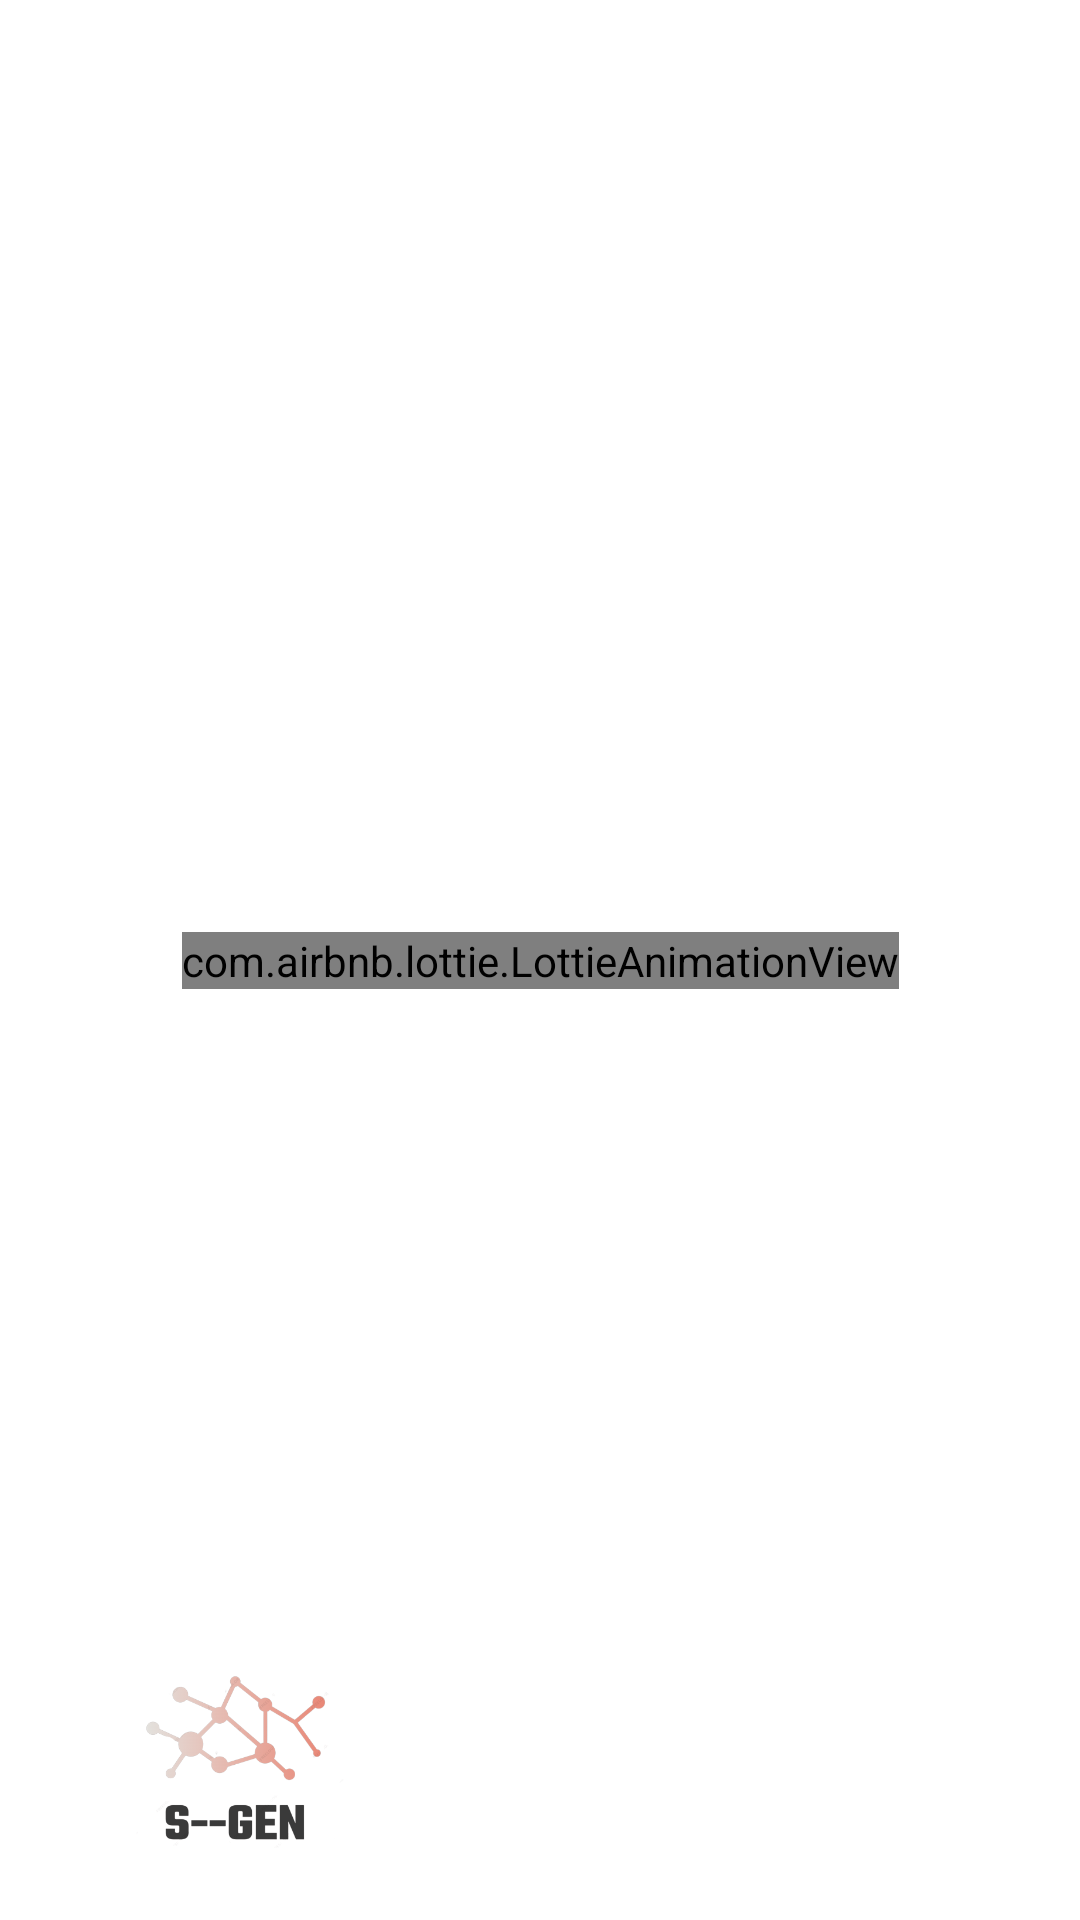

Write the Android layout XML for this screen, with the resource values it uses.
<!-- AndroidManifest.xml: application theme Theme.Coutries -->
<!-- res/layout/fragment_splash.xml -->
<?xml version="1.0" encoding="utf-8"?>
<androidx.constraintlayout.widget.ConstraintLayout
    xmlns:android="http://schemas.android.com/apk/res/android"
    xmlns:app="http://schemas.android.com/apk/res-auto"
    xmlns:tools="http://schemas.android.com/tools"
    android:layout_width="match_parent"
    android:layout_height="match_parent"
    tools:context=".ui.onboarding.SplashFragment"
    >


    <com.airbnb.lottie.LottieAnimationView
        android:id="@+id/lottie_splash"
        android:layout_width="wrap_content"
        android:layout_height="wrap_content"
        app:lottie_rawRes="@raw/splash_lootie"
        app:lottie_autoPlay="true"
        app:lottie_loop="true"
        app:layout_constraintBottom_toBottomOf="parent"
        app:layout_constraintEnd_toEndOf="parent"
        app:layout_constraintStart_toStartOf="parent"
        app:layout_constraintTop_toTopOf="parent" />

    <ImageView
        android:layout_width="155dp"
        android:layout_height="90dp"
        android:src="@drawable/splash"
        app:layout_constraintBottom_toBottomOf="parent"
        app:layout_constraintEnd_toEndOf="parent"
        app:layout_constraintHorizontal_bias="0.0"
        app:layout_constraintStart_toStartOf="parent"
        app:layout_constraintTop_toTopOf="parent"
        app:layout_constraintVertical_bias="1.0" />


</androidx.constraintlayout.widget.ConstraintLayout>
<!-- resources referenced by this layout -->
<resources>
  <!-- drawable splash: png bitmap (drawable, 41764 bytes) -->
  <style name="Theme.Coutries" parent="Theme.MaterialComponents.DayNight.NoActionBar">
          
  
          <item name="colorPrimary">@color/purple_500</item>
          <item name="colorPrimaryVariant">@color/purple_700</item>
          <item name="colorOnPrimary">@color/white</item>
          
          <item name="colorSecondary">@color/teal_200</item>
          <item name="colorSecondaryVariant">@color/teal_700</item>
          <item name="colorOnSecondary">@color/black</item>
          
          <item name="android:statusBarColor" tools:targetApi="l">@color/black</item>
          
      </style>
  <color name="purple_500">#FF6200EE</color>
  <color name="purple_700">#FF3700B3</color>
  <color name="white">#FFFFFFFF</color>
  <color name="teal_200">#FF03DAC5</color>
  <color name="teal_700">#FF018786</color>
  <color name="black">#FF000000</color>
</resources>
